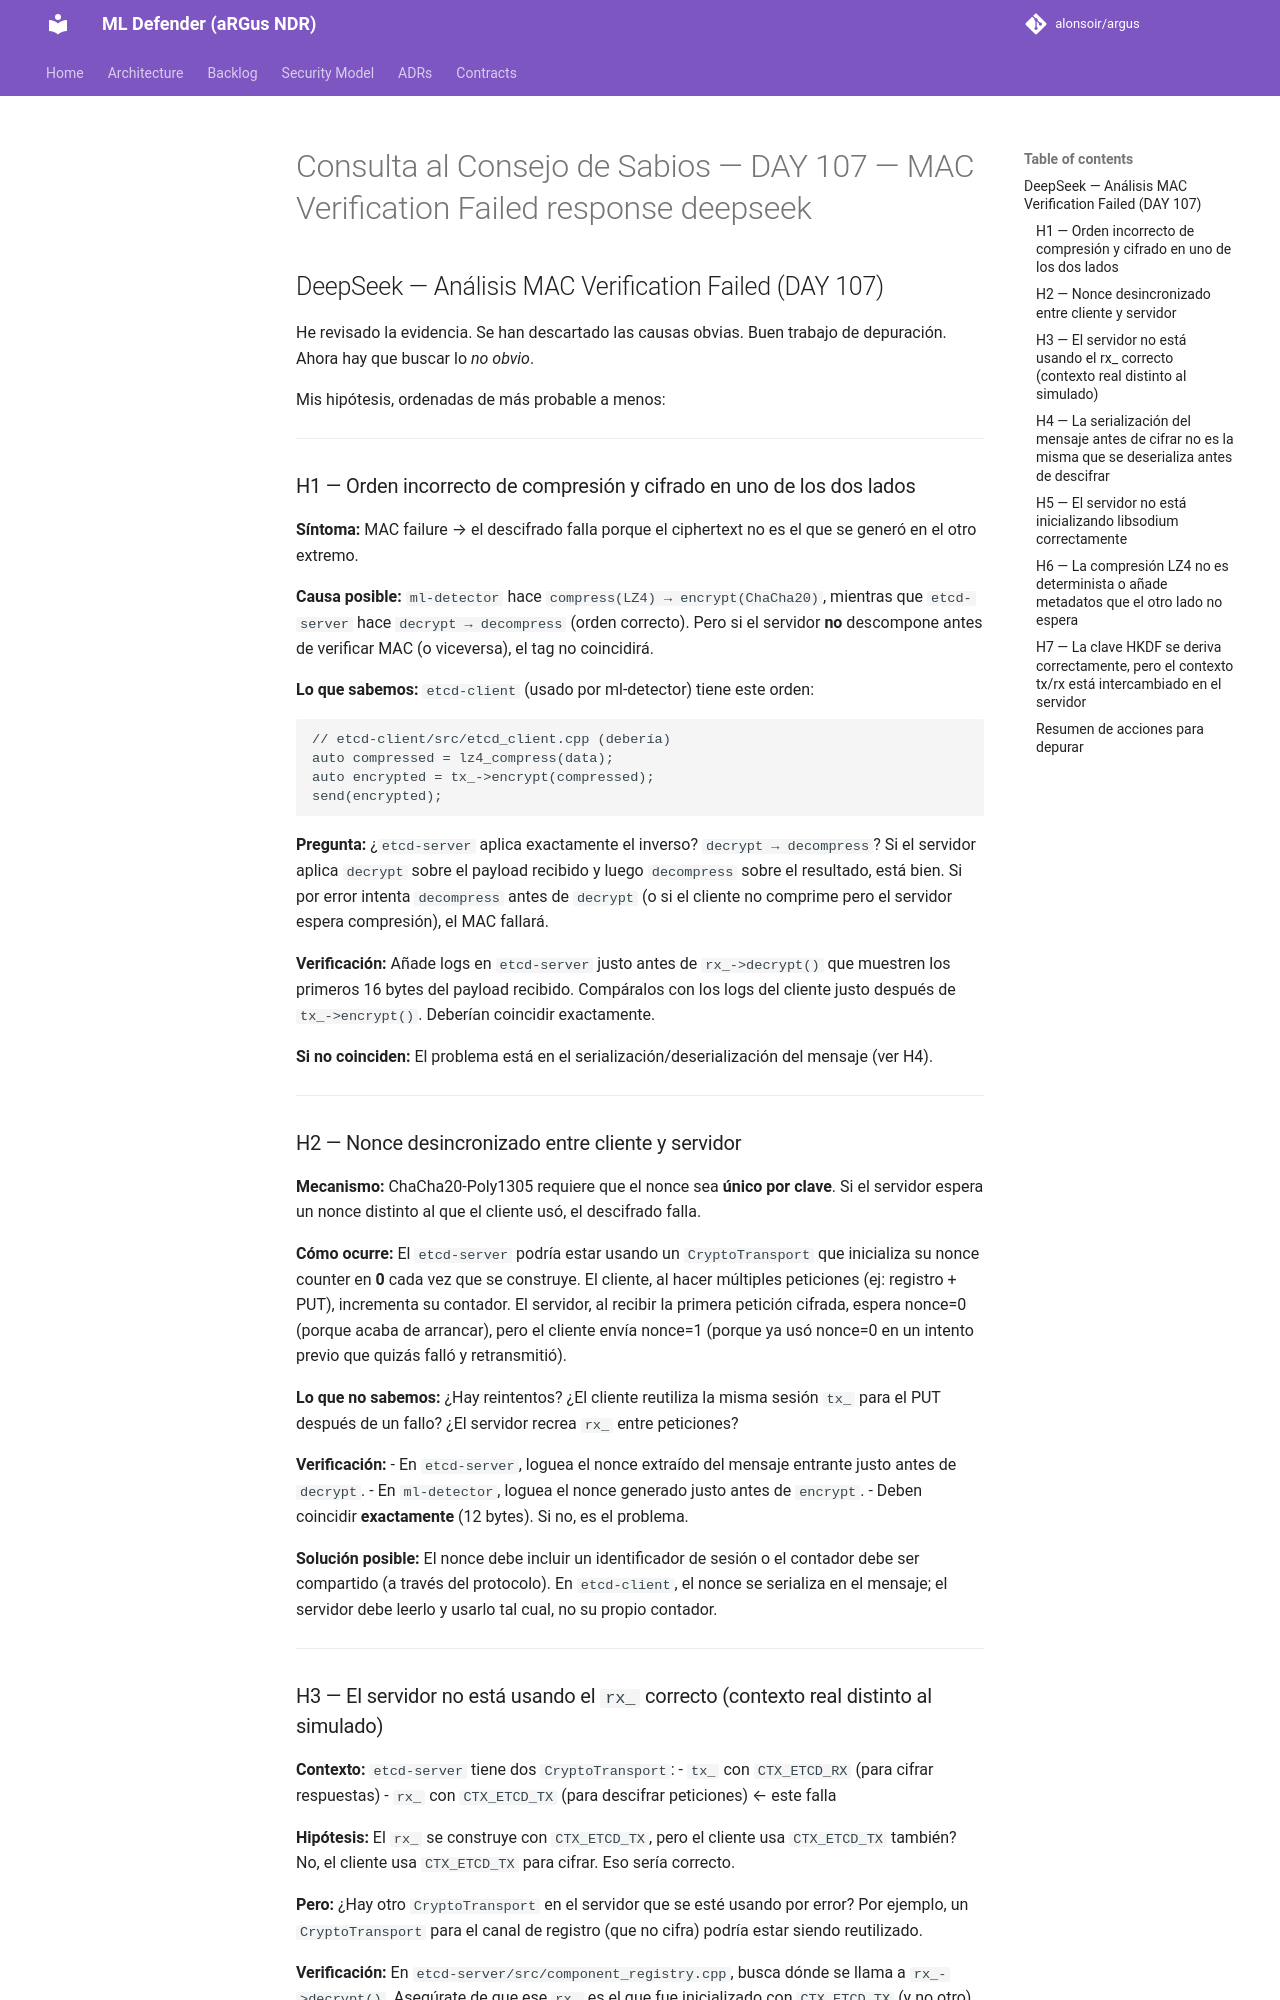

repository: alonsoir/argus · page: council/Consulta al Consejo de Sabios — DAY 107 — MAC Verification Failed_response_deepseek/index.html · generator: mkdocs

## DeepSeek — Análisis MAC Verification Failed (DAY 107)

He revisado la evidencia. Se han descartado las causas obvias. Buen trabajo de depuración. Ahora hay que buscar lo *no obvio*.

Mis hipótesis, ordenadas de más probable a menos:

---

### H1 — Orden incorrecto de compresión y cifrado en uno de los dos lados

**Síntoma:** MAC failure → el descifrado falla porque el ciphertext no es el que se generó en el otro extremo.

**Causa posible:** `ml-detector` hace `compress(LZ4) → encrypt(ChaCha20)`, mientras que `etcd-server` hace `decrypt → decompress` (orden correcto). Pero si el servidor **no** descompone antes de verificar MAC (o viceversa), el tag no coincidirá.

**Lo que sabemos:** `etcd-client` (usado por ml-detector) tiene este orden:
```cpp
// etcd-client/src/etcd_client.cpp (debería)
auto compressed = lz4_compress(data);
auto encrypted = tx_->encrypt(compressed);
send(encrypted);
```

**Pregunta:** ¿`etcd-server` aplica exactamente el inverso? `decrypt → decompress`? Si el servidor aplica `decrypt` sobre el payload recibido y luego `decompress` sobre el resultado, está bien. Si por error intenta `decompress` antes de `decrypt` (o si el cliente no comprime pero el servidor espera compresión), el MAC fallará.

**Verificación:** Añade logs en `etcd-server` justo antes de `rx_->decrypt()` que muestren los primeros 16 bytes del payload recibido. Compáralos con los logs del cliente justo después de `tx_->encrypt()`. Deberían coincidir exactamente.

**Si no coinciden:** El problema está en el serialización/deserialización del mensaje (ver H4).

---

### H2 — Nonce desincronizado entre cliente y servidor

**Mecanismo:** ChaCha20-Poly1305 requiere que el nonce sea **único por clave**. Si el servidor espera un nonce distinto al que el cliente usó, el descifrado falla.

**Cómo ocurre:** El `etcd-server` podría estar usando un `CryptoTransport` que inicializa su nonce counter en **0** cada vez que se construye. El cliente, al hacer múltiples peticiones (ej: registro + PUT), incrementa su contador. El servidor, al recibir la primera petición cifrada, espera nonce=0 (porque acaba de arrancar), pero el cliente envía nonce=1 (porque ya usó nonce=0 en un intento previo que quizás falló y retransmitió).

**Lo que no sabemos:** ¿Hay reintentos? ¿El cliente reutiliza la misma sesión `tx_` para el PUT después de un fallo? ¿El servidor recrea `rx_` entre peticiones?

**Verificación:**
- En `etcd-server`, loguea el nonce extraído del mensaje entrante justo antes de `decrypt`.
- En `ml-detector`, loguea el nonce generado justo antes de `encrypt`.
- Deben coincidir **exactamente** (12 bytes). Si no, es el problema.

**Solución posible:** El nonce debe incluir un identificador de sesión o el contador debe ser compartido (a través del protocolo). En `etcd-client`, el nonce se serializa en el mensaje; el servidor debe leerlo y usarlo tal cual, no su propio contador.

---
